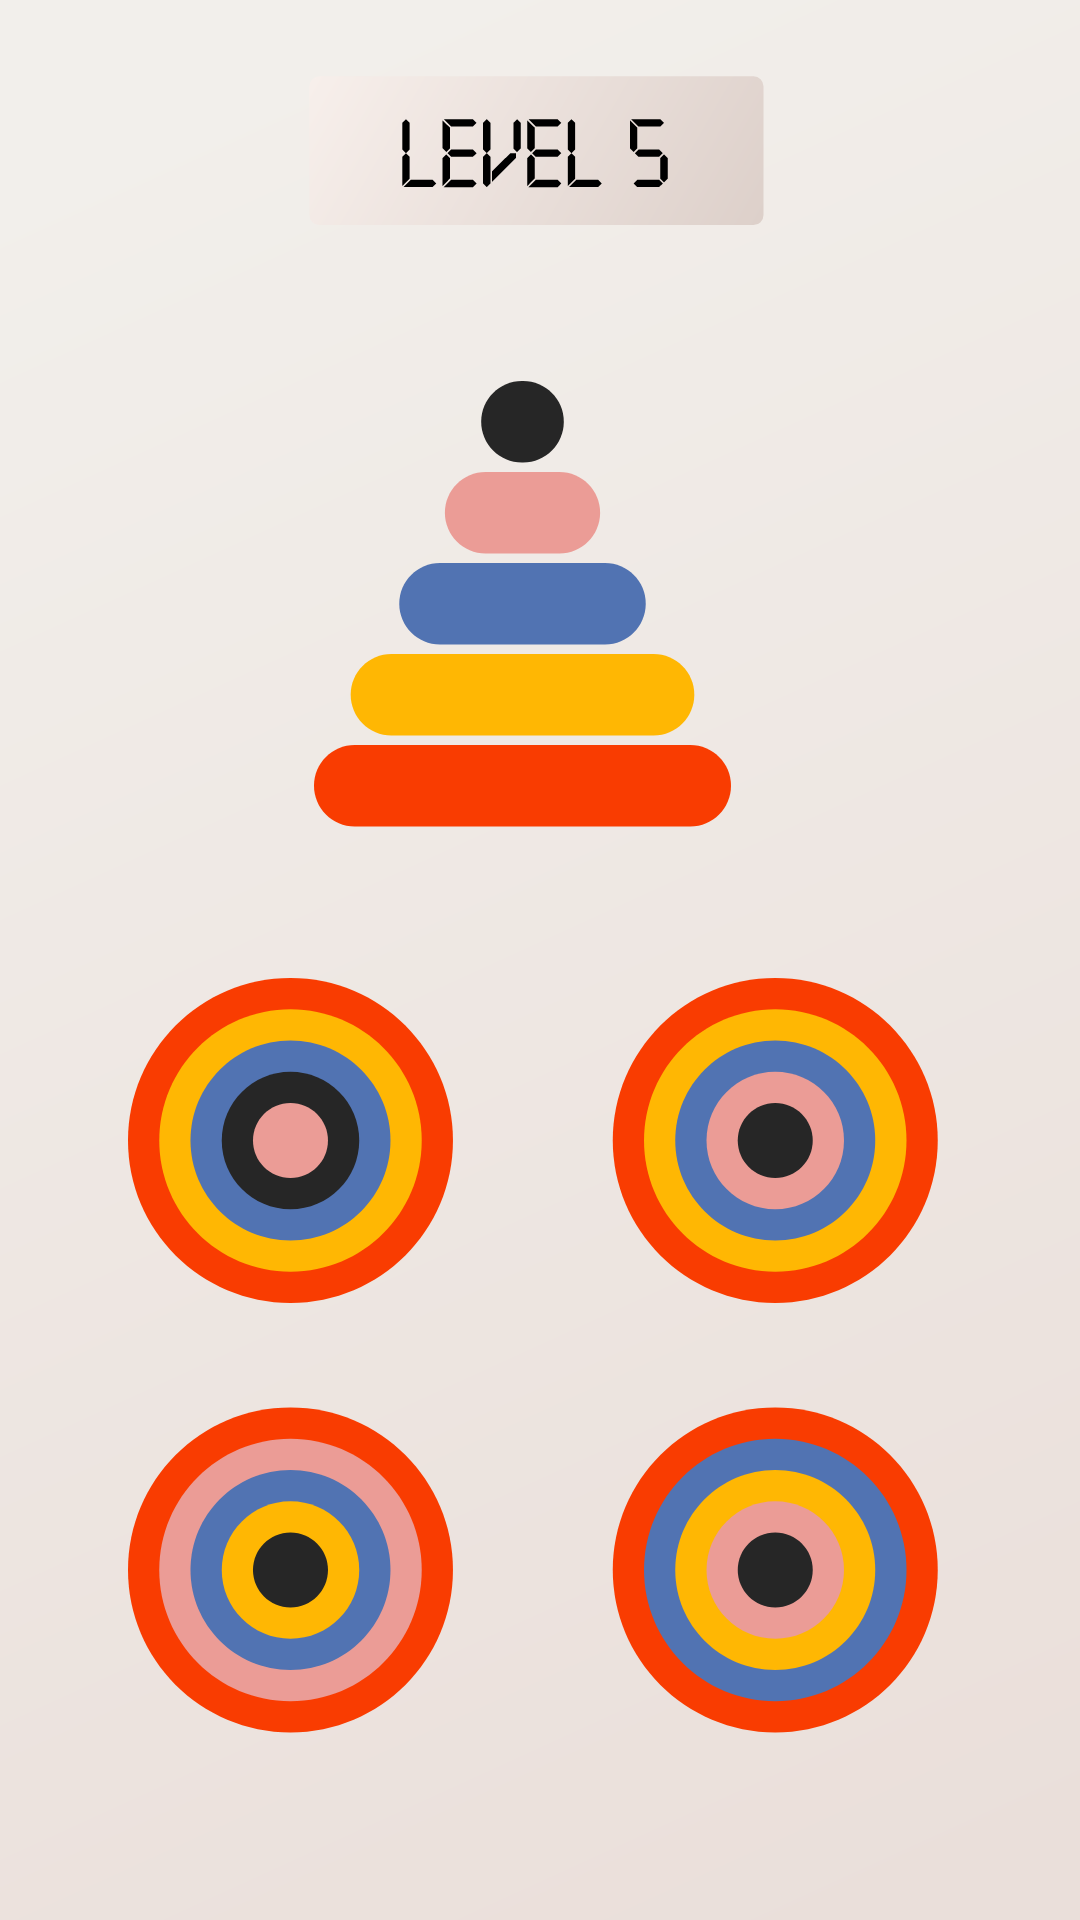

Write the Android layout XML for this screen, with the resource values it uses.
<!-- AndroidManifest.xml: application theme Theme.Multicolored_Circles -->
<!-- res/layout/fragment_level_five.xml -->
<?xml version="1.0" encoding="utf-8"?>
<layout xmlns:android="http://schemas.android.com/apk/res/android"
    xmlns:app="http://schemas.android.com/apk/res-auto"
    xmlns:tools="http://schemas.android.com/tools">

    <androidx.constraintlayout.widget.ConstraintLayout
        android:id="@+id/constLevel5"
        android:layout_width="match_parent"
        android:layout_height="match_parent"
        tools:context=".ui.levels.LevelFiveFragment"
        android:background="@drawable/back_white">

        <ImageView
            android:id="@+id/lvlNum5"
            android:layout_width="180dp"
            android:layout_height="80dp"
            android:layout_marginTop="20dp"
            app:layout_constraintEnd_toEndOf="parent"
            app:layout_constraintHorizontal_bias="0.5"
            app:layout_constraintStart_toStartOf="parent"
            app:layout_constraintTop_toTopOf="parent"
            app:srcCompat="@drawable/level5_en" />

        <TextView
            android:id="@+id/timerText5"
            android:layout_width="160dp"
            android:layout_height="45dp"
            android:layout_marginTop="28dp"
            android:text="TextView"
            android:textStyle="bold"
            android:textSize="30dp"
            android:gravity="center"
            app:layout_constraintEnd_toStartOf="@+id/timerNumber5"
            app:layout_constraintHorizontal_bias="0.5"
            app:layout_constraintStart_toStartOf="parent"
            app:layout_constraintTop_toTopOf="parent"
            android:visibility="invisible"
            android:background="@drawable/back_timer"/>

        <ImageView
            android:id="@+id/timerNumber5"
            android:layout_width="180dp"
            android:layout_height="80dp"
            android:layout_marginTop="20dp"
            app:layout_constraintEnd_toEndOf="parent"
            app:layout_constraintHorizontal_bias="0.5"
            app:layout_constraintStart_toEndOf="@+id/timerText5"
            app:layout_constraintTop_toTopOf="parent"
            app:srcCompat="@drawable/level1_en"
            android:visibility="invisible"/>

        <ImageView
            android:id="@+id/pyramide5"
            android:layout_width="wrap_content"
            android:layout_height="wrap_content"
            android:layout_marginTop="125dp"
            app:layout_constraintEnd_toEndOf="parent"
            app:layout_constraintHorizontal_bias="0.5"
            app:layout_constraintStart_toStartOf="parent"
            app:layout_constraintTop_toTopOf="parent"
            app:srcCompat="@drawable/level5_pyramide" />

        <ImageView
            android:id="@+id/circle5a"
            android:layout_width="wrap_content"
            android:layout_height="wrap_content"
            android:layout_marginTop="30dp"
            app:layout_constraintEnd_toStartOf="@+id/circle5b"
            app:layout_constraintHorizontal_bias="0.5"
            app:layout_constraintStart_toStartOf="parent"
            app:layout_constraintTop_toBottomOf="@+id/pyramide5"
            app:srcCompat="@drawable/level5_circles1" />

        <ImageView
            android:id="@+id/circle5b"
            android:layout_width="wrap_content"
            android:layout_height="wrap_content"
            android:layout_marginTop="30dp"
            app:layout_constraintEnd_toEndOf="parent"
            app:layout_constraintHorizontal_bias="0.5"
            app:layout_constraintStart_toEndOf="@+id/circle5a"
            app:layout_constraintTop_toBottomOf="@+id/pyramide5"
            app:srcCompat="@drawable/level5_circles2" />

        <ImageView
            android:id="@+id/circle5c"
            android:layout_width="wrap_content"
            android:layout_height="wrap_content"
            android:layout_marginTop="20dp"
            app:layout_constraintEnd_toStartOf="@+id/circle5d"
            app:layout_constraintHorizontal_bias="0.5"
            app:layout_constraintStart_toStartOf="parent"
            app:layout_constraintTop_toBottomOf="@+id/circle5a"
            app:srcCompat="@drawable/level5_circles3" />

        <ImageView
            android:id="@+id/circle5d"
            android:layout_width="wrap_content"
            android:layout_height="wrap_content"
            android:layout_marginTop="20dp"
            app:layout_constraintEnd_toEndOf="parent"
            app:layout_constraintHorizontal_bias="0.5"
            app:layout_constraintStart_toEndOf="@+id/circle5c"
            app:layout_constraintTop_toBottomOf="@+id/circle5b"
            app:srcCompat="@drawable/level5_circles4" />

        <androidx.constraintlayout.widget.ConstraintLayout
            android:id="@+id/popUpMenu5"
            android:layout_width="310dp"
            android:layout_height="275dp"
            android:layout_marginTop="25dp"
            android:background="@drawable/popup_menu"
            android:visibility="invisible"
            app:layout_constraintEnd_toEndOf="parent"
            app:layout_constraintHorizontal_bias="0.5"
            app:layout_constraintStart_toStartOf="parent"
            app:layout_constraintTop_toBottomOf="@+id/pyramide5">

            <ImageView
                android:id="@+id/backMenu5"
                android:layout_width="230dp"
                android:layout_height="80dp"
                app:layout_constraintBottom_toBottomOf="parent"
                app:layout_constraintEnd_toEndOf="parent"
                app:layout_constraintHorizontal_bias="0.5"
                app:layout_constraintStart_toStartOf="parent"
                app:layout_constraintTop_toTopOf="parent"
                app:layout_constraintVertical_bias="0.5"
                app:srcCompat="@drawable/menu_en" />

        </androidx.constraintlayout.widget.ConstraintLayout>

    </androidx.constraintlayout.widget.ConstraintLayout>
</layout>
<!-- resources referenced by this layout -->
<resources>
  <!-- drawable back_white (drawable) -->
  <vector xmlns:android="http://schemas.android.com/apk/res/android"
      xmlns:aapt="http://schemas.android.com/aapt"
      android:width="320dp"
      android:height="568dp"
      android:viewportWidth="320"
      android:viewportHeight="568">
    <path
        android:pathData="M320,0l-0,568l-320,0l-0,-568z">
      <aapt:attr name="android:fillColor">
        <gradient 
            android:startX="56.5"
            android:startY="28"
            android:endX="296.5"
            android:endY="554"
            android:type="linear">
          <item android:offset="0" android:color="#FFF2EFEB"/>
          <item android:offset="1" android:color="#FFEADFDA"/>
        </gradient>
      </aapt:attr>
    </path>
  </vector>
  <!-- drawable popup_menu (drawable) -->
  <vector xmlns:android="http://schemas.android.com/apk/res/android"
      xmlns:aapt="http://schemas.android.com/aapt"
      android:width="261dp"
      android:height="258dp"
      android:viewportWidth="261"
      android:viewportHeight="258">
    <path
        android:pathData="M246.57,247.75H10.43C9.79,247.75 9.14,247.36 8.51,246.56C7.89,245.76 7.31,244.59 6.83,243.13C5.86,240.2 5.25,236.13 5.25,231.64V20.36C5.25,15.87 5.86,11.8 6.83,8.87C7.31,7.41 7.89,6.24 8.51,5.44C9.14,4.64 9.79,4.25 10.43,4.25H246.57C247.21,4.25 247.86,4.64 248.49,5.44C249.11,6.24 249.69,7.41 250.17,8.87C251.14,11.8 251.75,15.87 251.75,20.36V231.64C251.75,236.13 251.14,240.2 250.17,243.13C249.69,244.59 249.11,245.76 248.49,246.56C247.86,247.36 247.21,247.75 246.57,247.75Z"
        android:strokeWidth="0.5"
        android:strokeColor="#F2EBE7">
      <aapt:attr name="android:fillColor">
        <gradient 
            android:startX="20.08"
            android:startY="-62.77"
            android:endX="298.99"
            android:endY="-9.38"
            android:type="linear">
          <item android:offset="0" android:color="#FFF7EFEB"/>
          <item android:offset="1" android:color="#FFDDD0CA"/>
        </gradient>
      </aapt:attr>
    </path>
  </vector>
  <style name="Theme.Multicolored_Circles" parent="Theme.MaterialComponents.DayNight.DarkActionBar">
          
          <item name="colorPrimary">@color/purple_500</item>
          <item name="colorPrimaryVariant">@color/purple_700</item>
          <item name="colorOnPrimary">@color/white</item>
          
          <item name="colorSecondary">@color/teal_200</item>
          <item name="colorSecondaryVariant">@color/teal_700</item>
          <item name="colorOnSecondary">@color/black</item>
          
          <item name="android:statusBarColor">?attr/colorPrimaryVariant</item>
          <item name="windowNoTitle">true</item>
          <item name="windowActionBar">false</item>
          
      </style>
  <!-- not gathered from this repository: default colours our renderer supplied (Android Studio template values) -->
  <color name="purple_500">#FF6200EE</color>
  <color name="purple_700">#FF3700B3</color>
  <color name="teal_200">#FF03DAC5</color>
  <color name="teal_700">#FF018786</color>
  <color name="black">#FF000000</color>
  <color name="white">#FFFFFFFF</color>
</resources>
